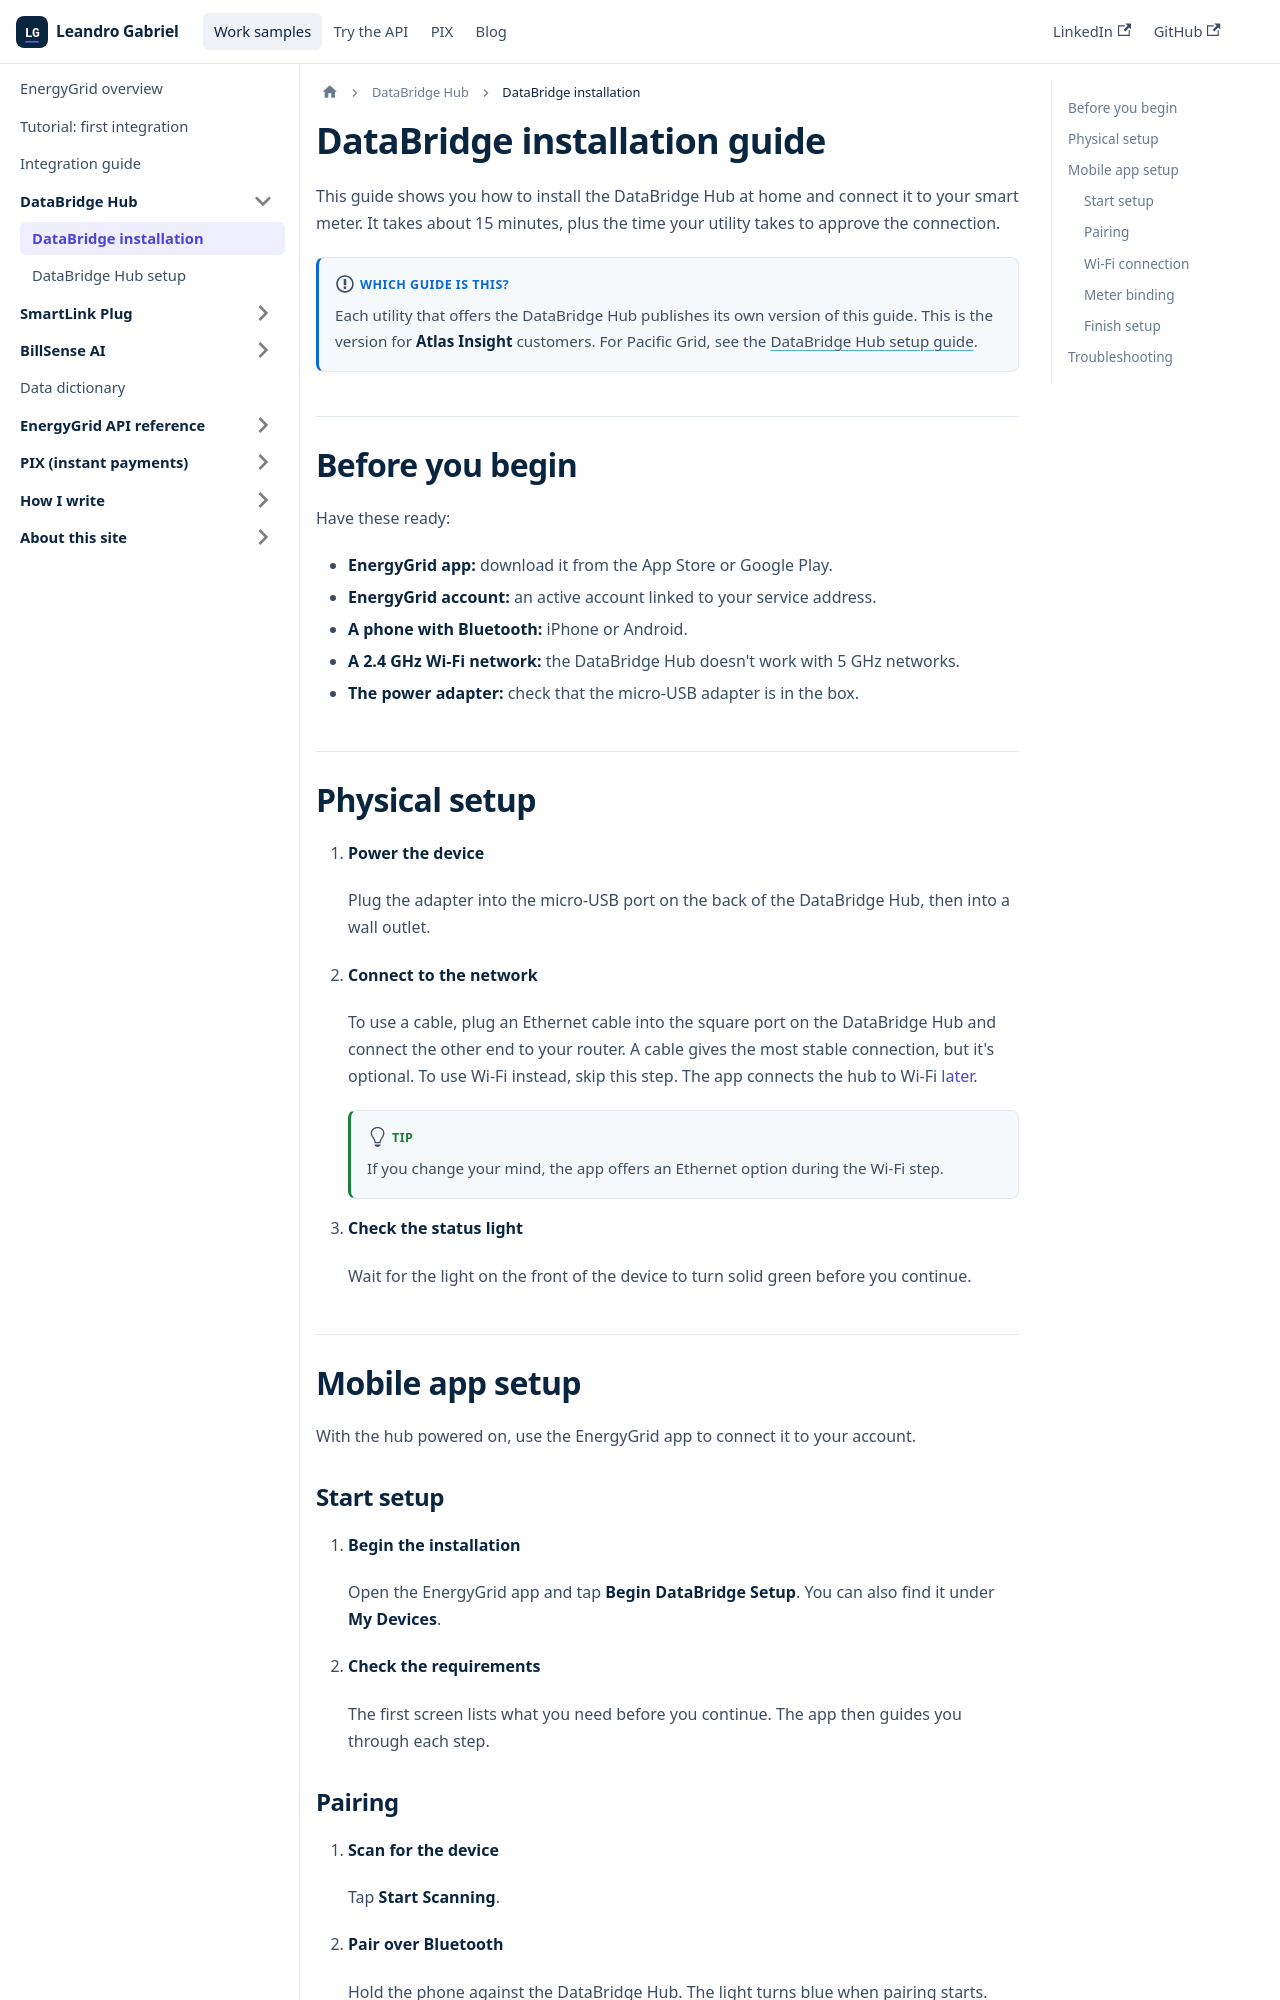

repository: L-G99921/tw-portfolio · page: docs/databridge/databridge-installation-guide-atlas-insight.html · generator: docusaurus

---
title: DataBridge installation guide
description: "Installation guide for the DataBridge Hub, covering physical setup, mobile app pairing via Bluetooth, Wi-Fi connection, and smart meter binding."
sidebar_label: DataBridge installation
sidebar_position: 1
tags: [databridge, installation]
---

# DataBridge installation guide

This guide shows you how to install the DataBridge Hub at home and connect it to your smart meter. It takes about 15 minutes, plus the time your utility takes to approve the connection.

:::info Which guide is this?
Each utility that offers the DataBridge Hub publishes its own version of this guide. This is the version for **Atlas Insight** customers. For Pacific Grid, see the [DataBridge Hub setup guide](./databridge-hub-setup-guide-pacific-grid).
:::

## Before you begin

Have these ready:

- **EnergyGrid app:** download it from the App Store or Google Play.
- **EnergyGrid account:** an active account linked to your service address.
- **A phone with Bluetooth:** iPhone or Android.
- **A 2.4 GHz Wi-Fi network:** the DataBridge Hub doesn't work with 5 GHz networks.
- **The power adapter:** check that the micro-USB adapter is in the box.

## Physical setup

1. **Power the device**

    Plug the adapter into the micro-USB port on the back of the DataBridge Hub, then into a wall outlet.

2. **Connect to the network**

    To use a cable, plug an Ethernet cable into the square port on the DataBridge Hub and connect the other end to your router. A cable gives the most stable connection, but it's optional. To use Wi-Fi instead, skip this step. The app connects the hub to Wi-Fi [later](#wi-fi-connection).

    :::tip
    If you change your mind, the app offers an Ethernet option during the Wi-Fi step.
    :::

3. **Check the status light**

    Wait for the light on the front of the device to turn solid green before you continue.

## Mobile app setup

With the hub powered on, use the EnergyGrid app to connect it to your account.
